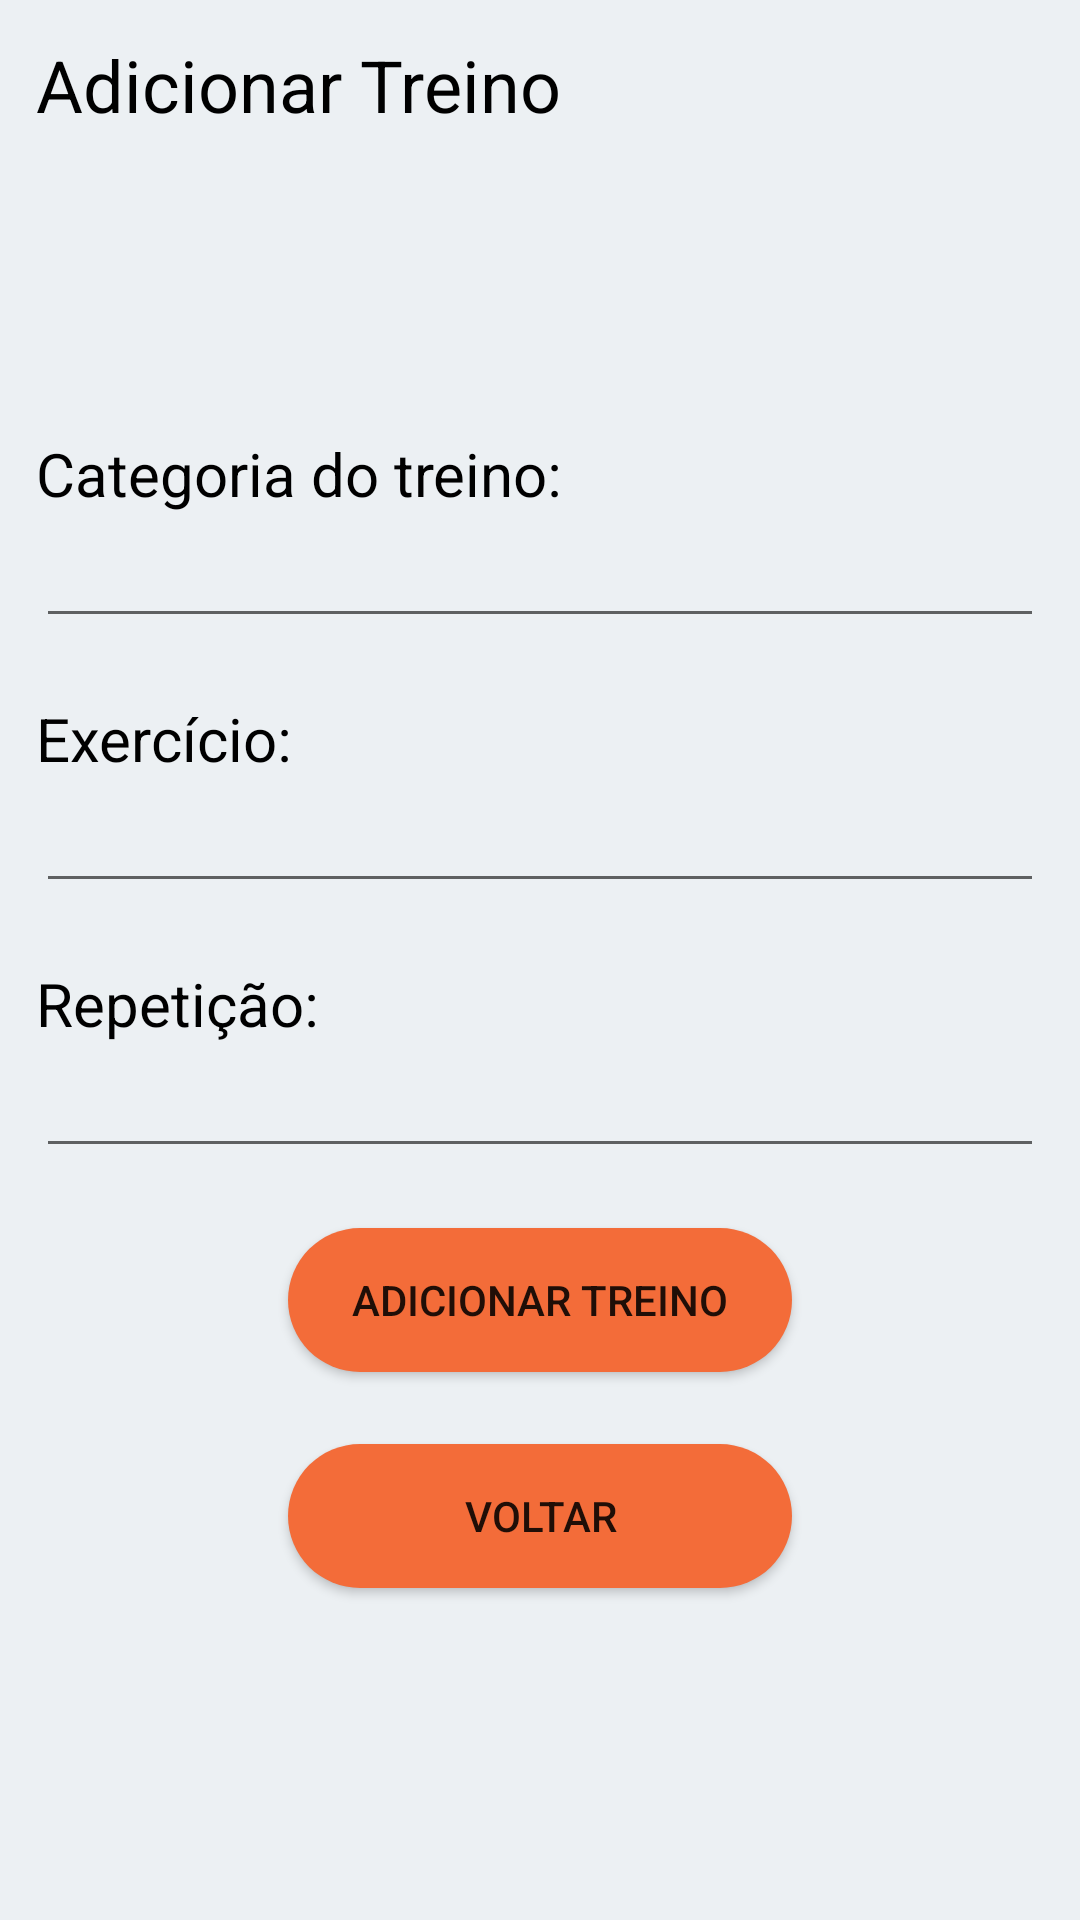

Here is an Android app screen rendered from its layout file. Give the layout XML and the strings, colors and styles it references.
<!-- AndroidManifest.xml: application theme Theme.ToFitness -->
<!-- res/layout/activity_treino_form.xml -->
<?xml version="1.0" encoding="utf-8"?>
<androidx.constraintlayout.widget.ConstraintLayout xmlns:android="http://schemas.android.com/apk/res/android"
    xmlns:app="http://schemas.android.com/apk/res-auto"
    xmlns:tools="http://schemas.android.com/tools"
    android:layout_width="match_parent"
    android:layout_height="match_parent"
    tools:context=".Treino_Form">

    <LinearLayout
        android:layout_width="match_parent"
        android:layout_height="match_parent"
        android:orientation="vertical"
        android:background="#ecf0f3"
        android:padding="12dp">

        <TextView
            android:id="@+id/textView3"
            android:layout_width="match_parent"
            android:layout_height="wrap_content"
            android:text="Adicionar Treino"
            android:textSize="24dp"
            android:textColor="#000000"/>

        <TextView
            android:id="@+id/textView4"
            android:layout_width="match_parent"
            android:layout_height="wrap_content"
            android:layout_marginTop="100dp"
            android:text="Categoria do treino:"
            android:textSize="20dp"
            android:textColor="@color/black"/>

        <EditText
            android:id="@+id/editCategoria"
            android:layout_width="match_parent"
            android:layout_height="wrap_content"
            android:ems="10"
            android:inputType="textPersonName"
            android:textColor="@color/black"/>

        <TextView
            android:id="@+id/textView5"
            android:layout_width="match_parent"
            android:layout_height="wrap_content"
            android:layout_marginTop="20dp"
            android:text="Exercício:"
            android:textSize="20dp"
            android:textColor="#000000"/>

        <EditText
            android:id="@+id/editTipo"
            android:layout_width="match_parent"
            android:layout_height="wrap_content"
            android:ems="10"
            android:inputType="textPersonName"
            android:textColor="@color/black"/>

        <TextView
            android:id="@+id/textView6"
            android:layout_width="match_parent"
            android:layout_height="wrap_content"
            android:layout_marginTop="20dp"
            android:text="Repetição:"
            android:textSize="20dp"
            android:textColor="#000000"/>

        <EditText
            android:id="@+id/editRepeticao"
            android:layout_width="match_parent"
            android:layout_height="wrap_content"
            android:ems="10"
            android:inputType="textPersonName"
            android:textColor="@color/black"/>

        <Button
            android:id="@+id/btnAdicionarTreino"
            android:layout_width="match_parent"
            android:layout_height="wrap_content"
            android:layout_marginLeft="84dp"
            android:layout_marginRight="84dp"
            android:layout_marginBottom="24dp"
            android:layout_marginTop="20dp"
            android:background="@drawable/background_button"
            android:text="Adicionar Treino" />

        <Button
            android:id="@+id/button5"
            android:layout_width="match_parent"
            android:layout_height="wrap_content"
            android:layout_marginLeft="84dp"
            android:layout_marginRight="84dp"
            android:layout_marginBottom="24dp"
            android:background="@drawable/background_button"
            android:text="Voltar"
            android:onClick="Voltar"/>

    </LinearLayout>
</androidx.constraintlayout.widget.ConstraintLayout>
<!-- resources referenced by this layout -->
<resources>
  <color name="black">#FF000000</color>
  <!-- drawable background_button (drawable) -->
  <?xml version="1.0" encoding="utf-8"?>
  <shape xmlns:android="http://schemas.android.com/apk/res/android"
      android:shape="rectangle">
  
      <solid android:color="@color/teal_main"/>
      <corners android:radius="30dp"/>
  
  </shape>
  <style name="Theme.ToFitness" parent="Theme.MaterialComponents.DayNight.NoActionBar">
          
          <item name="colorPrimary">@color/teal_main</item>
          <item name="colorPrimaryVariant">@color/purple_700</item>
          <item name="colorOnPrimary">@color/white</item>
          
          <item name="colorSecondary">@color/teal_200</item>
          <item name="colorSecondaryVariant">@color/teal_700</item>
          <item name="colorOnSecondary">@color/black</item>
          
          <item name="android:statusBarColor">?attr/colorPrimaryVariant</item>
          
      </style>
  <color name="teal_main">#F36C39</color>
  <color name="purple_700">#FF3700B3</color>
  <color name="white">#FFFFFFFF</color>
  <color name="teal_200">#FF03DAC5</color>
  <color name="teal_700">#FF018786</color>
</resources>
